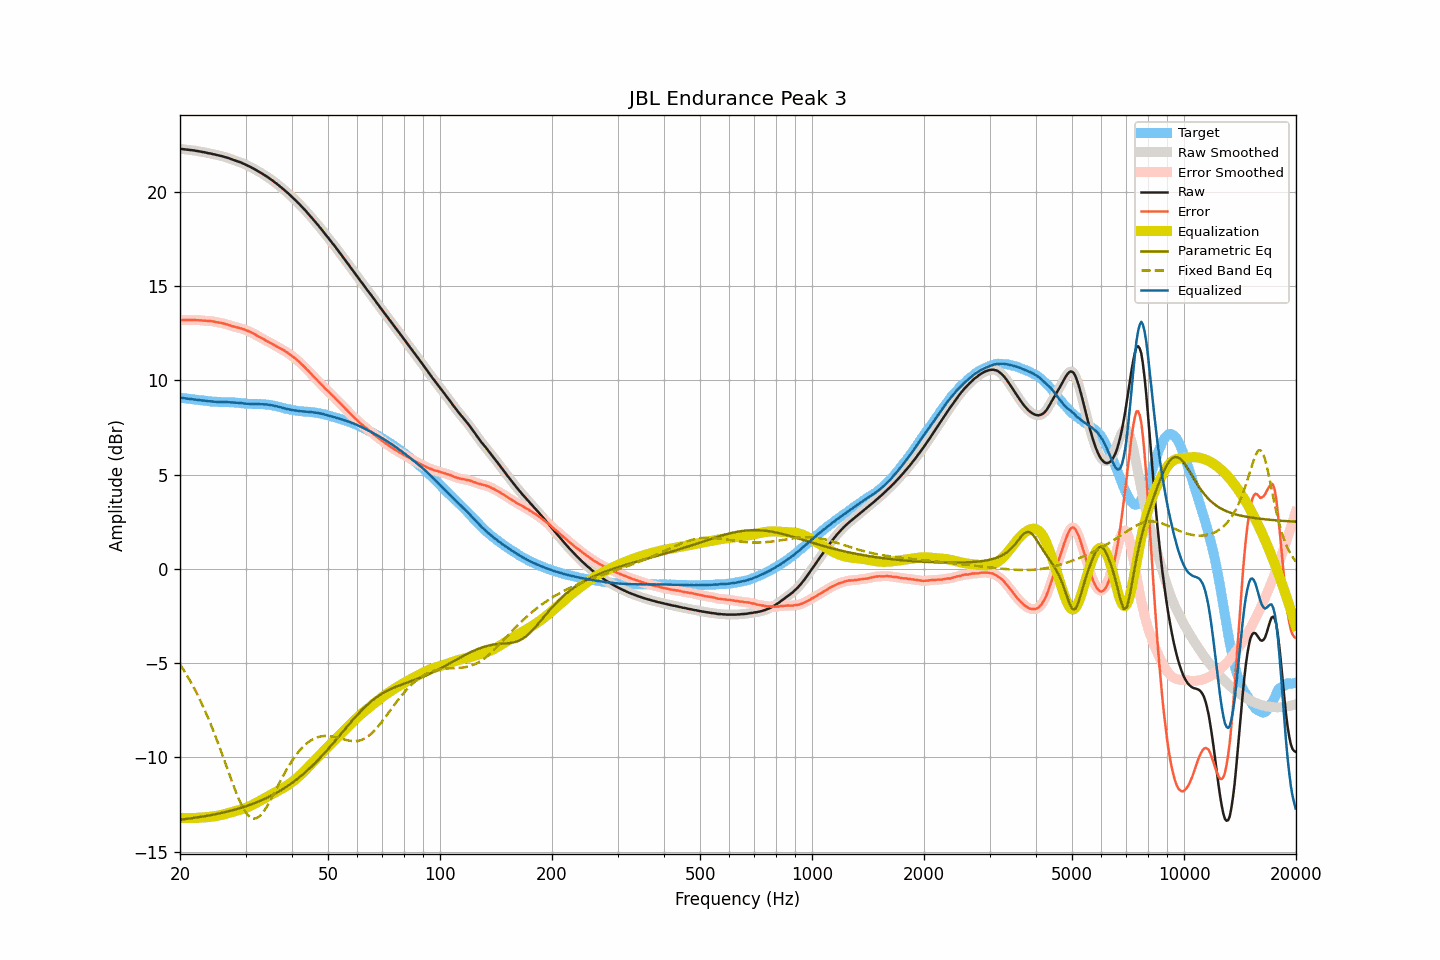

The data file committed next to this chart (first rows):
frequency, raw, smoothed, error, error_smoothed, equalization, parametric_eq, fixed_band_eq, equalized_raw, equalized_smoothed, target
20.00, 22.29, 22.29, 13.20, 13.20, -13.20, -13.30, -5.06, 9.09, 9.09, 9.09
20.20, 22.28, 22.28, 13.20, 13.20, -13.20, -13.29, -5.19, 9.08, 9.08, 9.08
20.40, 22.27, 22.27, 13.20, 13.20, -13.21, -13.28, -5.32, 9.07, 9.07, 9.07
20.61, 22.26, 22.26, 13.20, 13.20, -13.21, -13.27, -5.46, 9.05, 9.05, 9.06
20.81, 22.25, 22.25, 13.21, 13.21, -13.21, -13.26, -5.60, 9.04, 9.04, 9.05
21.02, 22.24, 22.24, 13.21, 13.21, -13.21, -13.25, -5.74, 9.03, 9.03, 9.03
21.23, 22.23, 22.23, 13.21, 13.21, -13.21, -13.24, -5.89, 9.02, 9.02, 9.02
21.44, 22.22, 22.22, 13.21, 13.21, -13.21, -13.22, -6.04, 9.01, 9.01, 9.01
21.66, 22.21, 22.21, 13.21, 13.21, -13.21, -13.21, -6.20, 9.00, 9.00, 9.00
21.87, 22.20, 22.20, 13.21, 13.21, -13.21, -13.20, -6.36, 8.99, 8.99, 8.99
22.09, 22.18, 22.18, 13.20, 13.20, -13.20, -13.19, -6.52, 8.98, 8.98, 8.98
22.31, 22.17, 22.17, 13.20, 13.20, -13.20, -13.17, -6.69, 8.97, 8.97, 8.97
22.54, 22.15, 22.15, 13.19, 13.20, -13.19, -13.16, -6.87, 8.96, 8.96, 8.96
22.76, 22.14, 22.14, 13.19, 13.19, -13.19, -13.15, -7.05, 8.95, 8.95, 8.95
22.99, 22.12, 22.12, 13.18, 13.18, -13.18, -13.13, -7.23, 8.94, 8.94, 8.95
23.22, 22.11, 22.11, 13.18, 13.18, -13.18, -13.12, -7.42, 8.93, 8.93, 8.93
23.45, 22.09, 22.09, 13.17, 13.17, -13.17, -13.11, -7.61, 8.92, 8.92, 8.92
23.69, 22.07, 22.07, 13.16, 13.16, -13.16, -13.09, -7.81, 8.91, 8.91, 8.91
23.92, 22.05, 22.05, 13.15, 13.16, -13.16, -13.08, -8.01, 8.90, 8.90, 8.90
24.16, 22.04, 22.04, 13.15, 13.15, -13.15, -13.06, -8.22, 8.90, 8.89, 8.89
24.40, 22.02, 22.02, 13.14, 13.14, -13.14, -13.04, -8.42, 8.89, 8.89, 8.88
24.65, 22.00, 22.00, 13.13, 13.13, -13.12, -13.03, -8.64, 8.88, 8.88, 8.88
24.89, 21.98, 21.98, 13.11, 13.11, -13.11, -13.01, -8.86, 8.87, 8.87, 8.87
25.14, 21.96, 21.96, 13.09, 13.09, -13.10, -12.99, -9.08, 8.86, 8.86, 8.87
25.39, 21.94, 21.94, 13.08, 13.08, -13.08, -12.98, -9.31, 8.86, 8.86, 8.86
25.65, 21.92, 21.92, 13.06, 13.06, -13.06, -12.96, -9.54, 8.86, 8.86, 8.86
25.91, 21.90, 21.90, 13.05, 13.05, -13.04, -12.94, -9.77, 8.86, 8.86, 8.86
26.16, 21.88, 21.88, 13.03, 13.02, -13.02, -12.92, -10.01, 8.86, 8.86, 8.85
26.43, 21.85, 21.86, 13.00, 13.00, -13.00, -12.90, -10.25, 8.85, 8.86, 8.85
26.69, 21.83, 21.83, 12.98, 12.98, -12.98, -12.88, -10.49, 8.86, 8.85, 8.85
26.96, 21.80, 21.80, 12.95, 12.95, -12.95, -12.86, -10.73, 8.85, 8.85, 8.85
27.23, 21.77, 21.77, 12.93, 12.93, -12.93, -12.84, -10.96, 8.85, 8.85, 8.85
27.50, 21.74, 21.74, 12.90, 12.90, -12.90, -12.81, -11.20, 8.84, 8.84, 8.84
27.77, 21.71, 21.71, 12.87, 12.87, -12.88, -12.79, -11.43, 8.83, 8.83, 8.84
28.05, 21.68, 21.68, 12.85, 12.85, -12.85, -12.77, -11.66, 8.83, 8.83, 8.83
28.33, 21.65, 21.65, 12.82, 12.83, -12.83, -12.74, -11.87, 8.82, 8.82, 8.83
28.62, 21.62, 21.62, 12.81, 12.81, -12.81, -12.72, -12.08, 8.82, 8.82, 8.81
28.90, 21.59, 21.59, 12.78, 12.78, -12.78, -12.69, -12.28, 8.81, 8.81, 8.81
29.19, 21.56, 21.56, 12.76, 12.76, -12.76, -12.67, -12.47, 8.80, 8.80, 8.80
29.48, 21.52, 21.52, 12.74, 12.73, -12.73, -12.64, -12.63, 8.79, 8.79, 8.78
29.78, 21.48, 21.48, 12.70, 12.70, -12.70, -12.61, -12.79, 8.78, 8.78, 8.78
30.08, 21.44, 21.44, 12.67, 12.67, -12.67, -12.59, -12.92, 8.77, 8.77, 8.77
30.38, 21.40, 21.40, 12.64, 12.64, -12.64, -12.56, -13.03, 8.76, 8.77, 8.77
30.68, 21.36, 21.36, 12.60, 12.60, -12.60, -12.53, -13.11, 8.76, 8.76, 8.76
30.99, 21.32, 21.32, 12.56, 12.56, -12.56, -12.50, -13.19, 8.76, 8.76, 8.76
31.30, 21.27, 21.28, 12.52, 12.52, -12.52, -12.47, -13.22, 8.75, 8.76, 8.75
31.61, 21.23, 21.23, 12.48, 12.48, -12.47, -12.43, -13.24, 8.76, 8.76, 8.75
31.93, 21.18, 21.18, 12.43, 12.43, -12.43, -12.40, -13.23, 8.75, 8.75, 8.76
32.24, 21.13, 21.13, 12.38, 12.38, -12.38, -12.37, -13.20, 8.75, 8.75, 8.75
32.57, 21.08, 21.08, 12.33, 12.33, -12.33, -12.33, -13.14, 8.75, 8.75, 8.75
32.89, 21.03, 21.03, 12.28, 12.28, -12.28, -12.30, -13.07, 8.75, 8.75, 8.75
33.22, 20.98, 20.98, 12.23, 12.23, -12.24, -12.26, -12.98, 8.75, 8.74, 8.75
33.55, 20.93, 20.93, 12.19, 12.19, -12.19, -12.22, -12.87, 8.74, 8.74, 8.74
33.89, 20.87, 20.88, 12.14, 12.14, -12.14, -12.18, -12.74, 8.73, 8.73, 8.73
34.23, 20.82, 20.82, 12.10, 12.09, -12.09, -12.14, -12.61, 8.73, 8.73, 8.72
34.57, 20.76, 20.76, 12.04, 12.05, -12.05, -12.10, -12.46, 8.71, 8.71, 8.72
34.92, 20.70, 20.70, 12.00, 12.00, -12.00, -12.06, -12.31, 8.70, 8.70, 8.70
35.27, 20.64, 20.64, 11.96, 11.95, -11.95, -12.01, -12.15, 8.69, 8.69, 8.69
35.62, 20.58, 20.58, 11.91, 11.91, -11.91, -11.97, -11.99, 8.67, 8.67, 8.67
35.97, 20.51, 20.52, 11.86, 11.86, -11.86, -11.92, -11.82, 8.65, 8.65, 8.65
... 635 more rows
